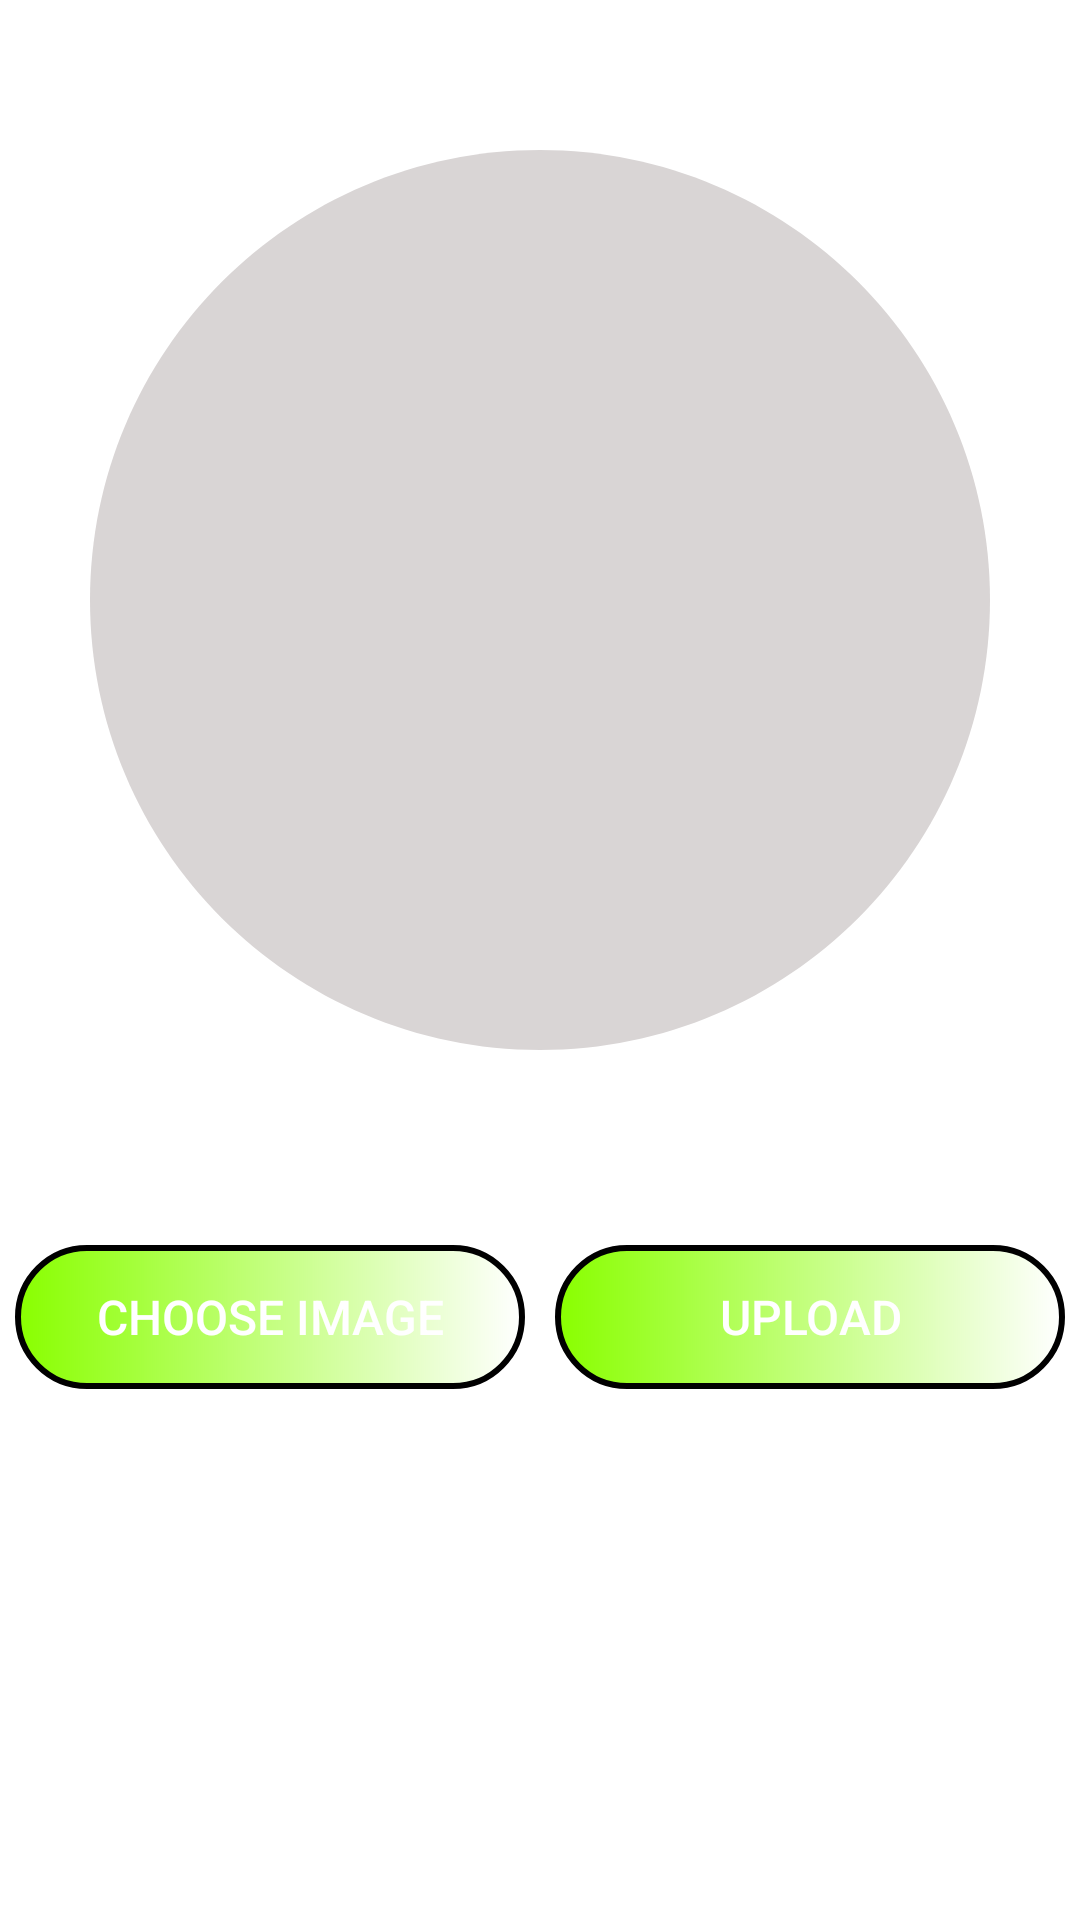

Produce the Android XML layout that renders to this screen, including the resource entries it uses.
<!-- AndroidManifest.xml: application theme Theme.ChatApp -->
<!-- res/layout/activity_photo_upload.xml -->
<?xml version="1.0" encoding="utf-8"?>
<androidx.constraintlayout.widget.ConstraintLayout xmlns:android="http://schemas.android.com/apk/res/android"
    xmlns:app="http://schemas.android.com/apk/res-auto"
    xmlns:tools="http://schemas.android.com/tools"
    android:layout_width="match_parent"
    android:layout_height="match_parent"
    tools:context=".ui.PostCreationActivity">

    <ImageView
        android:id="@+id/ImageViewUpload"
        android:layout_width="match_parent"
        android:layout_height="400dp"
        android:src="@drawable/ic_baseline_lens"
        app:layout_constraintLeft_toLeftOf="parent"
        app:layout_constraintRight_toRightOf="parent"
        app:layout_constraintTop_toTopOf="parent"
        tools:ignore="ImageContrastCheck"
        android:contentDescription="@string/todo" />

    <LinearLayout
        android:layout_width="match_parent"
        android:layout_height="wrap_content"
        android:orientation="horizontal"
        android:layout_marginTop="10dp"
        app:layout_constraintLeft_toLeftOf="parent"
        app:layout_constraintRight_toRightOf="parent"
        app:layout_constraintTop_toBottomOf="@id/ImageViewUpload">
        <Button
            android:id="@+id/ChooseButton"
            android:layout_width="0dp"
            android:layout_height="match_parent"
            android:layout_weight="1"
            android:text="@string/choose_image"
            android:layout_margin="5dp"
            android:textColor="@color/white"
            android:background="@drawable/button_background_round"
            android:textSize="16sp" />
        <Button
            android:id="@+id/UploadButton"
            android:layout_width="0dp"
            android:layout_height="match_parent"
            android:layout_weight="1"
            android:layout_margin="5dp"
            android:text="@string/upload"
            android:background="@drawable/button_background_round"
            android:textColor="@color/white"
            android:textSize="16sp" />
    </LinearLayout>

</androidx.constraintlayout.widget.ConstraintLayout>
<!-- resources referenced by this layout -->
<resources>
  <!-- drawable button_background_round (drawable) -->
  <?xml version="1.0" encoding="utf-8"?>
  <shape xmlns:android="http://schemas.android.com/apk/res/android"
      android:shape="rectangle"
      android:padding="10dp">
  
      <stroke android:width="2dp"
          android:color="#000000"/>
      <gradient android:startColor="#89FF00"/>
  
      <corners android:radius="30dp"/>
  </shape>
  <!-- drawable ic_baseline_lens (drawable) -->
  <vector android:height="24dp" android:tint="#D9D5D5"
      android:viewportHeight="24" android:viewportWidth="24"
      android:width="24dp" xmlns:android="http://schemas.android.com/apk/res/android">
      <path android:fillColor="@android:color/white" android:pathData="M12,2C6.48,2 2,6.48 2,12s4.48,10 10,10 10,-4.48 10,-10S17.52,2 12,2z"/>
  </vector>
  <string name="choose_image">choose image</string>
  <string name="todo">TODO</string>
  <string name="upload">Upload</string>
  <style name="Theme.ChatApp" parent="Theme.MaterialComponents.DayNight.NoActionBar">
          
          <item name="colorPrimary">#5C00FF</item>
          <item name="colorPrimaryVariant">@color/white</item>
          <item name="colorOnPrimary">@color/white</item>
          
          <item name="colorSecondary">@color/teal_200</item>
          <item name="colorSecondaryVariant">@color/teal_700</item>
          <item name="colorOnSecondary">@color/black</item>
          
          <item name="android:statusBarColor" tools:targetApi="l">?attr/colorPrimaryVariant</item>
          
      </style>
  <!-- not gathered from this repository: default colours our renderer supplied (Android Studio template values) -->
  <color name="teal_200">#FF03DAC5</color>
  <color name="teal_700">#FF018786</color>
  <color name="black">#FF000000</color>
  <color name="white">#FFFFFFFF</color>
</resources>
